Run: headless pygame with SDL's dummy video driver; simulated clock (each Clock.tick advances the game by its frame time, no real sleeping); random seed 0; keys injected as events and as key.get_pressed() state; mouse plan: one left click at the window centre at the start of phase 2, then a move to the lower-right quarter at the start of phase 3.
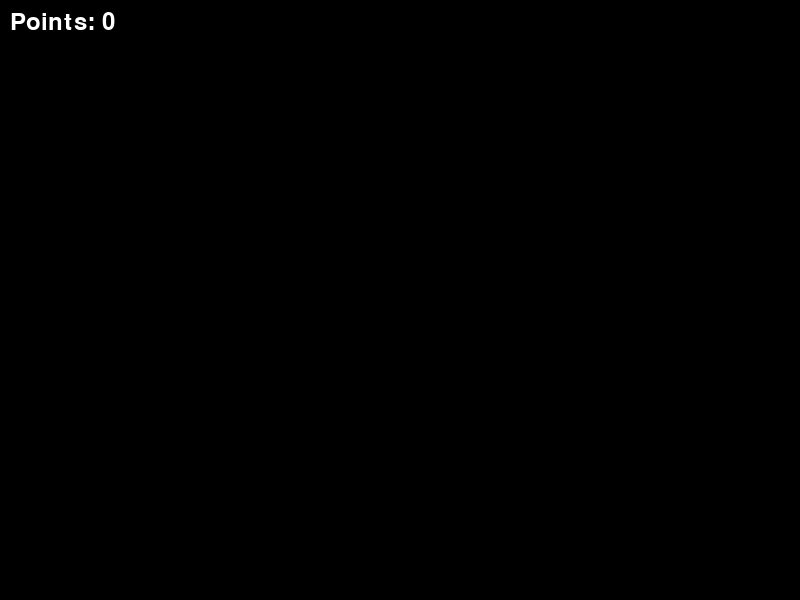
Frame 1 of 4 · flips 1–60 · no input
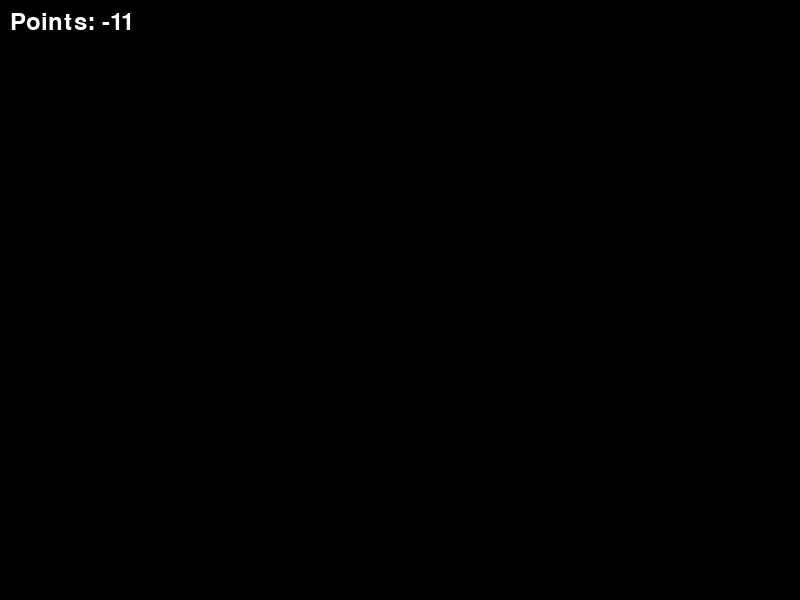
Frame 2 of 4 · flips 61–180 · clicked the window centre · tapped SPACE, RETURN · held RIGHT (→), D
Frame 3 of 4 · flips 181–300 · moved the mouse to the lower-right quarter · held DOWN (↓), S · screen unchanged from frame 2, image omitted
Frame 4 of 4 · flips 301–420 · held LEFT (←), A, UP (↑), W · screen unchanged from frame 3, image omitted

The pygame program that drew these frames:

import pygame as pg
import random

# Initialize pg
pg.init()

# Set up the display
screen_width = 800
screen_height = 600
screen = pg.display.set_mode((screen_width, screen_height))
pg.display.set_caption("Chain Reaction Blocks")

# Define block properties
min_block_size = 5
max_block_size = 20
block_speed = 1
absorber_size = screen_width // 30
absorber_color = (255, 0, 0)

class Block(pg.sprite.Sprite):
    def __init__(self, x, y, size, color, velocity):
        super().__init__()
        self.size = size
        self.image = pg.Surface((self.size,self.size))
        self.rect = pg.Rect(x, y, self.size, self.size)
        self.color = color
        self.velocity = velocity

    def update(self):
        self.rect.x += self.velocity[0]
        self.rect.y += self.velocity[1]
      # Bounce off the screen edges
        if self.rect.left < 0 or self.rect.right > screen_width:
            self.velocity[0] *= -1
        if self.rect.top < 0 or self.rect.bottom > screen_height:
            self.velocity[1] *= -1

    def draw(self):
        pg.draw.rect(self.image, self.color, self.rect)

def create_random_block():
    x = random.randint(0, screen_width - max_block_size)
    y = random.randint(0, screen_height - max_block_size)
    size = random.randint(min_block_size, max_block_size)
    velocity = [random.choice([-1, 1]) * block_speed, random.choice([-1, 1]) * block_speed]
    color = (random.randint(0, 255), random.randint(0, 255), random.randint(0, 255))
    return Block(x, y, size, color, velocity)

def main():
    blocks = []  # List to store the moving blocks
    absorber = None  # Block created by a mouse click
    point = 0

    # Populate the screen with random blocks
    num_blocks = 50  # Adjust the number of blocks as desired
    for _ in range(num_blocks):
        block = create_random_block()
        blocks.append(block)

    clock = pg.time.Clock()
    running = True
    while running:
        for event in pg.event.get():
            if event.type == pg.QUIT:
                running = False
            elif event.type == pg.MOUSEBUTTONDOWN:
                if event.button == 1:  # Left mouse button
                    mouse_x, mouse_y = pg.mouse.get_pos()
                    absorber = Block(mouse_x - absorber_size // 2, mouse_y - absorber_size // 2,
                                     absorber_size, absorber_color, [0, 0])
                    for block in blocks:
                        if absorber.rect.colliderect(block.rect):
                            point += block.rect.size[0] - 5  # Increase points based on the size of the collided block
                            blocks.remove(block)
                        
                        elif not absorber.rect.colliderect(block.rect):
                            point -= block.rect.size[0] + 5  # Increase points based on the size of the collided block
                            break
        for block in blocks:
            block.update()

        if absorber:
            if absorber.rect.size[0] < screen_width // 5:  # Decrease absorber size until it disappears
                absorber.rect.inflate_ip(1, 1)
            else:
                absorber = None  # Reset the absorber once it disappears

        screen.fill((0, 0, 0))  # Clear the screen

        if absorber:
            absorber.draw()

        for block in blocks:
            block.draw()

        # Display the point value
        font = pg.font.Font(None, 36)
        point_text = font.render(f"Points: {point}", True, (255, 255, 255))
        screen.blit(point_text, (10, 10))

        pg.display.flip()
        clock.tick(60)  # Adjust the desired frame rate (e.g., 60 FPS)

    pg.quit()

if __name__ == '__main__':
    main()
